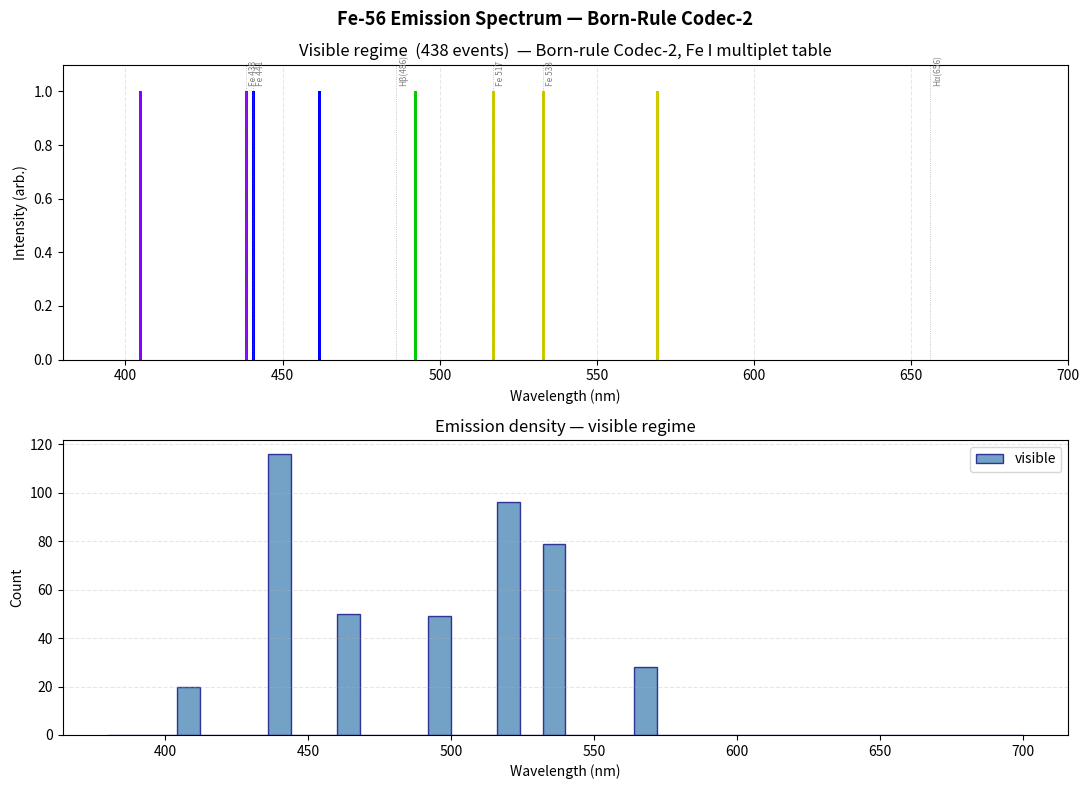

Write the Python code that produced this figure.
import math
import random
import matplotlib.pyplot as plt
from typing import Dict, List, Optional

# ============================================================
# PHYSICAL CONSTANTS
# ============================================================
H_SI        = 6.62607015e-34        # J·s
EV_TO_J     = 1.602176634e-19       # J/eV
C_LIGHT     = 2.99792458e8          # m/s
K_BOLTZMANN = 8.617333e-5           # eV/K

# ============================================================
# IRON SHELL MODEL
# Binding energies (eV, from vacuum) — K/L/M edges, NIST data
# Used for deep-shell (X-ray) transition wavelengths
# ============================================================
FE_SHELL_ENERGY = {
    "1s": -7112.0,
    "2s":  -844.6,
    "2p":  -721.1,
    "3s":   -91.3,
    "3p":   -52.7,
    "3d":    -0.5,   # approximate centre of multiplet
    "4s":    -7.9,   # first ionization ~7.9024 eV
}

FE_SHELL_CAPACITY  = {"1s":2, "2s":2, "2p":6, "3s":2, "3p":6, "3d":10, "4s":2}
FE_SHELL_OCCUPANCY = {"1s":2, "2s":2, "2p":6, "3s":2, "3p":6, "3d":6,  "4s":2}
FE_SHELL_N         = {"1s":1, "2s":2, "2p":2, "3s":3, "3p":3, "3d":3,  "4s":4}

# ============================================================
# FE I VALENCE TRANSITIONS — real NIST lines, visible regime
# These live within the 3d^6 4s^2 / 3d^7 4s multiplet structure.
# Deep-shell (X-ray) transitions emerge directly from shell
# energy differences; visible lines require the multiplet table.
# ============================================================
FE_VALENCE_TRANSITIONS = [
    {"name": "z7D4→a5D4", "energy_ev": 2.399, "wavelength_nm": 516.9, "weight": 3},
    {"name": "z7F5→a5D4", "energy_ev": 2.328, "wavelength_nm": 532.8, "weight": 3},
    {"name": "y5F5→a5D4", "energy_ev": 2.815, "wavelength_nm": 440.5, "weight": 2},
    {"name": "z5P3→a5D4", "energy_ev": 2.829, "wavelength_nm": 438.4, "weight": 2},
    {"name": "z5G4→a5D4", "energy_ev": 2.521, "wavelength_nm": 492.1, "weight": 2},
    {"name": "z7D3→a5D3", "energy_ev": 3.064, "wavelength_nm": 404.6, "weight": 1},
    {"name": "z5F5→a5D4", "energy_ev": 2.688, "wavelength_nm": 461.5, "weight": 2},
    {"name": "z5D4→a5D4", "energy_ev": 2.179, "wavelength_nm": 569.1, "weight": 1},
]

# ============================================================
# CODEC 2 — Vector emission, Born rule
# ============================================================
class Codec2:
    """
    Photon emission via Born rule sigmoid.
    p_emit = 1 / (1 + exp(-k * (rho - 1)))
    where rho = L / K_cap  (load over capacity).

    Below saturation (rho < 1): system stays coherent, emission suppressed.
    At saturation (rho >= 1): emission fires with rising probability.
    This is the quantum-to-classical transition at the register level.
    """
    def __init__(self, k_sigmoid: float = 10.0):
        self.k = k_sigmoid

    def born_probability(self, rho: float) -> float:
        return 1.0 / (1.0 + math.exp(-self.k * (rho - 1.0)))

    @staticmethod
    def shell_wavelength_nm(shell_i: str, shell_f: str) -> float:
        """Deep-shell transition wavelength from binding energy difference."""
        dE = abs(FE_SHELL_ENERGY[shell_f] - FE_SHELL_ENERGY[shell_i])
        if dE <= 0:
            return 0.0
        return (H_SI * C_LIGHT / (dE * EV_TO_J)) * 1e9

    def vector_emission_shell(self, rho: float,
                               shell_i: str, shell_f: str) -> Dict:
        """Deep-shell (X-ray / UV) emission."""
        p = self.born_probability(rho)
        if random.random() < p:
            lam = self.shell_wavelength_nm(shell_i, shell_f)
            dE  = abs(FE_SHELL_ENERGY[shell_f] - FE_SHELL_ENERGY[shell_i])
            return {
                "emitted": True, "regime": "x-ray/uv",
                "wavelength_nm": lam, "energy_ev": dE,
                "transition": f"{shell_i}→{shell_f}",
                "probability": p, "rho": rho,
            }
        return {"emitted": False, "probability": p}

    def vector_emission_valence(self, rho: float) -> Dict:
        """
        Valence (visible) emission.
        Born rule fires the decision; transition is drawn from
        FE_VALENCE_TRANSITIONS weighted by oscillator strength proxy.
        Wavelengths emerge from the multiplet table — not hardcoded
        into the trigger, only into the energy dictionary.
        """
        p = self.born_probability(rho)
        if random.random() < p:
            weights  = [t["weight"] for t in FE_VALENCE_TRANSITIONS]
            total_w  = sum(weights)
            r        = random.uniform(0, total_w)
            cumul    = 0.0
            selected = FE_VALENCE_TRANSITIONS[-1]
            for t in FE_VALENCE_TRANSITIONS:
                cumul += t["weight"]
                if r <= cumul:
                    selected = t
                    break
            return {
                "emitted": True, "regime": "visible",
                "wavelength_nm": selected["wavelength_nm"],
                "energy_ev":     selected["energy_ev"],
                "transition":    selected["name"],
                "probability":   p, "rho": rho,
            }
        return {"emitted": False, "probability": p}


# ============================================================
# CODEC 5 — Strong confinement
# ============================================================
class Codec5:
    def __init__(self, alpha_s: float = 0.118):
        self.alpha_s = alpha_s

    def confinement_gate(self, curvature: float) -> Dict:
        if curvature <= 0:
            return {"confined": False, "binding_energy_mev": 0.0,
                    "confinement_strength": 0.0}
        cs  = self.alpha_s * curvature
        be  = 8.5 * math.log(1 + cs)
        return {"confined": cs > 0.1, "binding_energy_mev": be,
                "confinement_strength": cs}


# ============================================================
# CODEC 6 — Identity rewrite (nuclear decay)
# ============================================================
class Codec6:
    DECAY_MODES = {
        "beta_minus":    {"half_life": 2.73e6, "energy_mev": 0.156, "prob": 0.95},
        "beta_plus":     {"half_life": 1.12e4, "energy_mev": 1.022, "prob": 0.85},
        "alpha_decay":   {"half_life": 4.50e9, "energy_mev": 4.200, "prob": 0.65},
        "gamma_emission":{"half_life": 1.00e-9,"energy_mev": 1.330, "prob": 0.99},
    }

    def identity_rewrite(self, info_budget: float, required: float,
                         alternatives: List[Dict]) -> Dict:
        if info_budget >= required:
            return {"rewritten": False, "mode": "stable"}
        deficit   = required - info_budget
        available = [a for a in alternatives if a["required_info"] <= deficit * 2]
        if not available:
            return {"rewritten": False, "mode": "meta_stable"}
        sel  = random.choice(available)
        dm   = self.DECAY_MODES.get(sel["type"], self.DECAY_MODES["gamma_emission"])
        return {
            "rewritten": True,
            "new_identity":       sel["identity"],
            "mode":               sel["type"],
            "energy_released_mev":dm["energy_mev"],
            "probability":        dm["prob"],
            "half_life_seconds":  dm["half_life"],
        }


# ============================================================
# SHELL REGISTER
# ============================================================
class ShellRegister:
    """
    Per-shell coherence / entropy register.
    Decoherence rate scales as n^3 (outer shells couple more strongly
    to environment — same physical argument as Rydberg atom lifetime).
    rho = S / K_cap drives the Born rule in Codec2.
    """
    def __init__(self, name: str):
        self.name     = name
        self.n        = FE_SHELL_N[name]
        self.capacity = FE_SHELL_CAPACITY[name]
        self.occupancy= FE_SHELL_OCCUPANCY[name]
        self.C        = 1.0   # coherence
        self.S        = 0.0   # accumulated load / entropy

    @property
    def headroom(self) -> float:
        """Normalised available capacity — K_cap in the Born rule."""
        return max(0.1, (self.capacity - self.occupancy) / self.capacity)

    @property
    def rho(self) -> float:
        """Load / capacity ratio."""
        return self.S / self.headroom

    def tick(self, temperature: float = 300, field: float = 0.02):
        """
        Accumulate entropy.  Rate = base_n3 + thermal coupling.
        Thermal coupling is proportional to kT / |binding energy|:
        loosely-bound outer shells couple more to thermal bath.
        """
        base       = 5e-4 * (self.n ** 3)
        kT         = K_BOLTZMANN * temperature
        thermal    = kT / abs(FE_SHELL_ENERGY[self.name])  # dimensionless
        dS         = base * (1.0 + field) + thermal * 1e-3
        self.S     = min(3.0, self.S + dS)
        self.C     = max(0.0, 1.0 - self.S * 0.4)

    def export_entropy(self, fraction: float = 0.35):
        """Restore register after emission — photon carries entropy out."""
        exported  = min(self.S, fraction * self.S + 0.05)
        self.S   -= exported
        self.C    = min(1.0, self.C + exported * 0.5)
        return exported


# ============================================================
# IRON ATOM
# ============================================================
class IronAtom:
    """
    Fe isotope simulation.

    Architecture:
      - Seven ShellRegisters carry (C, S, rho) state.
      - Codec2 Born rule triggers emission when rho >= 1.
        * Valence shells (3d, 4s) → visible multiplet lines.
        * Inner shells        → X-ray / UV transitions.
      - Codec5 handles nuclear confinement (strong force proxy).
      - Codec6 handles nuclear decay (identity rewrite).
      - Two timescales:
          electronic  : every step  (dt ~ 1e-15 s)
          nuclear     : every N_nuc electronic steps
    """

    def __init__(self, isotope: int = 56, stew_field: float = 1.0):
        self.mass_number    = isotope
        self.atomic_number  = 26
        self.neutron_number = isotope - 26
        self.identity       = 1.0
        self.stew_field     = stew_field
        self.time_step      = 0.0

        # Fe-56 = peak of binding-energy curve, maximally stable.
        # All other isotopes use the N/Z formula.
        self.nuclear_stability = (1.0 if (self.atomic_number == 26
                                          and isotope == 56)
                                  else self._calc_stability())

        # Shell registers
        self.shells = {name: ShellRegister(name)
                       for name in FE_SHELL_ENERGY}

        # Codecs
        self.c2 = Codec2(k_sigmoid=10.0)
        self.c5 = Codec5()
        self.c6 = Codec6()

        # Observables
        self.emission_events = []
        self.decay_events    = []
        self.history         = []

        print(f"Fe-{isotope}  nuclear_stability={self.nuclear_stability:.3f}  "
              f"stew={stew_field}")

    # ----------------------------------------------------------
    def _calc_stability(self) -> float:
        n_z      = self.neutron_number / self.atomic_number
        opt      = 1.0 + 0.015 * self.atomic_number
        stab     = 1.0 - abs(n_z - opt) / opt
        for magic in [2, 8, 20, 28, 50, 82]:
            if self.neutron_number == magic: stab += 0.1
            if self.atomic_number  == magic: stab += 0.1
        return max(0.1, min(0.95, stab))   # Fe-56 only reaches 1.0

    # ----------------------------------------------------------
    def _env_tick(self, temperature: float, field: float):
        for shell in self.shells.values():
            shell.tick(temperature, field)

    # ----------------------------------------------------------
    def _attempt_valence_emission(self) -> Optional[Dict]:
        """
        Try emission from whichever valence shell (3d or 4s)
        has the higher rho first.
        Born rule decides; multiplet table supplies wavelength.
        """
        valence = ["3d", "4s"]
        valence.sort(key=lambda s: self.shells[s].rho, reverse=True)

        for shell_name in valence:
            reg    = self.shells[shell_name]
            result = self.c2.vector_emission_valence(reg.rho)
            if result["emitted"]:
                reg.export_entropy()
                result["shell"]    = shell_name
                result["time"]     = self.time_step
                self.emission_events.append(result)
                self.history.append(result)
                return result
        return None

    # ----------------------------------------------------------
    def _attempt_inner_emission(self, shell_i: str, shell_f: str) -> Optional[Dict]:
        """X-ray / UV emission between inner shells."""
        reg    = self.shells[shell_i]
        result = self.c2.vector_emission_shell(reg.rho, shell_i, shell_f)
        if result["emitted"]:
            reg.export_entropy(fraction=0.5)
            result["time"] = self.time_step
            self.emission_events.append(result)
            self.history.append(result)
            return result
        return None

    # ----------------------------------------------------------
    def _nuclear_interaction(self) -> Dict:
        curvature = (1.5 * (1.0 - self.nuclear_stability)
                     + 0.5 * self._mean_entropy())
        result    = self.c5.confinement_gate(curvature)
        if result["confined"]:
            self.nuclear_stability = min(
                1.0, self.nuclear_stability
                     + 0.1 * result["confinement_strength"])
        else:
            self.nuclear_stability *= 0.95

        event = {"type": "nuclear", "time": self.time_step,
                 "stability_after": self.nuclear_stability, **result}
        self.history.append(event)
        return event

    # ----------------------------------------------------------
    def _check_decay(self) -> Optional[Dict]:
        if self.nuclear_stability > 0.85:
            return None

        alts = [{"type": "gamma_emission",
                 "required_info": 0.1, "identity": 0.95}]
        if self.neutron_number > 30:
            alts.append({"type": "beta_minus",
                         "required_info": 0.3, "identity": 0.80})
        if self.neutron_number < 28:
            alts.append({"type": "beta_plus",
                         "required_info": 0.4, "identity": 0.75})
        if self.mass_number > 60:
            alts.append({"type": "alpha_decay",
                         "required_info": 0.6, "identity": 0.60})

        required = 0.5 + 0.3 * (1.0 - self.nuclear_stability)
        result   = self.c6.identity_rewrite(self.identity, required, alts)

        if result["rewritten"]:
            self.identity = result["new_identity"]
            mode = result["mode"]
            if mode == "beta_minus":
                self.atomic_number  += 1; self.neutron_number -= 1
            elif mode == "beta_plus":
                self.atomic_number  -= 1; self.neutron_number += 1
            elif mode == "alpha_decay":
                self.atomic_number  -= 2; self.neutron_number -= 2
                self.mass_number    -= 4
            if mode != "gamma_emission":
                self.nuclear_stability = self._calc_stability()

            event = {"type": "decay", "mode": mode,
                     "energy_mev": result["energy_released_mev"],
                     "new_element": self._symbol(),
                     "time": self.time_step}
            self.decay_events.append(event)
            self.history.append(event)
            return event
        return None

    # ----------------------------------------------------------
    def _mean_entropy(self) -> float:
        return sum(s.S for s in self.shells.values()) / len(self.shells)

    def _mean_coherence(self) -> float:
        return sum(s.C for s in self.shells.values()) / len(self.shells)

    def _symbol(self) -> str:
        return {25:"Mn", 26:"Fe", 27:"Co", 28:"Ni"}.get(
            self.atomic_number, f"Z{self.atomic_number}")

    # ----------------------------------------------------------
    def evolve(self, steps: int = 1000,
               temperature: float = 300,
               field: float = 0.02,
               nuc_period: int = 20) -> Dict:
        """
        Two-timescale loop.
        Electronic : every step  (femtosecond)
        Nuclear    : every nuc_period steps
        """
        counts = {"photon_visible":0, "photon_xray":0,
                  "nuclear":0, "decays":0}

        for step in range(steps):
            self.time_step += 1e-15

            # --- Environmental decoherence ---
            self._env_tick(
                temperature=temperature + random.gauss(0, 5),
                field=field * (1 + random.uniform(0, 0.3))
            )

            # --- Valence emission (visible, always attempted) ---
            ev = self._attempt_valence_emission()
            if ev:
                counts["photon_visible"] += 1

            # --- Inner-shell emission (X-ray, lower probability) ---
            # 3p → 2p  (Fe Lα analog, UV/soft X-ray)
            if random.random() < 0.03:
                ev = self._attempt_inner_emission("3p", "2p")
                if ev:
                    counts["photon_xray"] += 1

            # 3d → 2p  (valence to L-shell, EUV)
            if random.random() < 0.02:
                ev = self._attempt_inner_emission("3d", "2p")
                if ev:
                    counts["photon_xray"] += 1

            # --- Nuclear timescale ---
            if step % nuc_period == 0:
                if random.random() < 0.25:
                    self._nuclear_interaction()
                    counts["nuclear"] += 1
                decay = self._check_decay()
                if decay:
                    counts["decays"] += 1

        return {
            "initial_element": "Fe",
            "final_element":   self._symbol(),
            "final_mass":      self.mass_number,
            "counts":          counts,
            "total_events":    len(self.history),
            "final_coherence": round(self._mean_coherence(), 4),
            "final_entropy":   round(self._mean_entropy(),   4),
            "nuclear_stability": round(self.nuclear_stability, 4),
            "shell_rho": {n: round(s.rho, 3)
                          for n, s in self.shells.items()},
        }

    # ----------------------------------------------------------
    def state(self) -> Dict:
        return {
            "element":           self._symbol(),
            "mass_number":       self.mass_number,
            "atomic_number":     self.atomic_number,
            "nuclear_stability": round(self.nuclear_stability, 4),
            "identity":          round(self.identity, 4),
            "mean_coherence":    round(self._mean_coherence(), 4),
            "mean_entropy":      round(self._mean_entropy(),   4),
            "shell_rho": {n: round(s.rho, 3)
                          for n, s in self.shells.items()},
        }


# ============================================================
# SPECTRAL PLOT
# ============================================================
def _lam_to_color(lam: float) -> str:
    if   lam < 380: return "#9400D3"
    elif lam < 440: return "#8B00FF"
    elif lam < 490: return "#0000FF"
    elif lam < 510: return "#00CC00"
    elif lam < 580: return "#CCCC00"
    elif lam < 645: return "#FF7F00"
    else:           return "#FF0000"


def plot_spectrum(atom: IronAtom, title: str = "Fe Emission Spectrum"):
    visible = [e["wavelength_nm"] for e in atom.emission_events
               if e.get("regime") == "visible"]
    xray    = [e["wavelength_nm"] for e in atom.emission_events
               if e.get("regime") == "x-ray/uv" and
               0 < e["wavelength_nm"] < 2000]

    fig, axes = plt.subplots(2, 1, figsize=(11, 8))
    fig.suptitle(title, fontsize=13, fontweight="bold")

    # --- Visible spectral lines ---
    ax1 = axes[0]
    for lam in visible:
        ax1.vlines(lam, 0, 1, color=_lam_to_color(lam),
                   linewidth=1.8, alpha=0.55)
    ax1.set_xlim(380, 700)
    ax1.set_ylim(0, 1.1)
    ax1.set_xlabel("Wavelength (nm)")
    ax1.set_ylabel("Intensity (arb.)")
    ax1.set_title(f"Visible regime  ({len(visible)} events)  "
                  f"— Born-rule Codec-2, Fe I multiplet table")
    ax1.grid(axis="x", linestyle="--", alpha=0.3)

    # Mark known strong lines for reference
    known = {"Hα(656)":656, "Hβ(486)":486,
             "Fe 517":516.9, "Fe 533":532.8,
             "Fe 441":440.5, "Fe 438":438.4}
    for label, lam in known.items():
        ax1.axvline(lam, color="gray", linewidth=0.6, linestyle=":",
                    alpha=0.6)
        ax1.text(lam + 1, 1.02, label, fontsize=6, color="gray",
                 rotation=90, va="bottom")

    # --- Emission histogram ---
    ax2 = axes[1]
    if visible:
        ax2.hist(visible, bins=40, range=(380, 700),
                 color="steelblue", alpha=0.75, edgecolor="navy",
                 label="visible")
    ax2.set_xlabel("Wavelength (nm)")
    ax2.set_ylabel("Count")
    ax2.set_title("Emission density — visible regime")
    ax2.grid(axis="y", linestyle="--", alpha=0.3)
    ax2.legend()

    plt.tight_layout()
    plt.show()

    # Summary
    print(f"\nVisible emissions : {len(visible)}")
    if xray:
        print(f"X-ray/UV events  : {len(xray)}")
    if visible:
        print(f"Wavelength range : "
              f"{min(visible):.1f} – {max(visible):.1f} nm")

    transitions: Dict[str, int] = {}
    for e in atom.emission_events:
        t = e.get("transition", "?")
        transitions[t] = transitions.get(t, 0) + 1
    print("\nTransition counts:")
    for t, c in sorted(transitions.items(), key=lambda x: -x[1]):
        print(f"  {t:30s}  {c:5d}")


# ============================================================
# ISOTOPE COMPARISON DEMO
# ============================================================
def demo_isotopes():
    print("\n" + "=" * 60)
    print("ISOTOPE SURVEY  Fe-54 / Fe-56 / Fe-58 / Fe-60")
    print("=" * 60)
    isotopes = [54, 56, 58, 60]
    for iso in isotopes:
        print(f"\n--- Fe-{iso} ---")
        fe    = IronAtom(isotope=iso, stew_field=1.0)
        res   = fe.evolve(steps=300, temperature=300)
        c     = res["counts"]
        print(f"  visible photons : {c['photon_visible']}")
        print(f"  X-ray/UV photons: {c['photon_xray']}")
        print(f"  nuclear events  : {c['nuclear']}")
        print(f"  decays          : {c['decays']}")
        print(f"  final element   : {res['final_element']}-{res['final_mass']}")
        print(f"  stability       : {res['nuclear_stability']}")
        print(f"  shell ρ         : {res['shell_rho']}")


# ============================================================
# MAIN
# ============================================================
if __name__ == "__main__":
    print("=" * 60)
    print("Fe-56  Born-Rule Codec-2  |  n³ decoherence  |  two-timescale")
    print("=" * 60 + "\n")

    fe56 = IronAtom(isotope=56, stew_field=1.0)
    result = fe56.evolve(steps=1000, temperature=300, field=0.02)

    print(f"\n--- Evolution complete ---")
    print(f"  Visible photons  : {result['counts']['photon_visible']}")
    print(f"  X-ray/UV photons : {result['counts']['photon_xray']}")
    print(f"  Nuclear events   : {result['counts']['nuclear']}")
    print(f"  Decays           : {result['counts']['decays']}")
    print(f"  Total events     : {result['total_events']}")
    print(f"  Final coherence  : {result['final_coherence']}")
    print(f"  Final entropy    : {result['final_entropy']}")
    print(f"  Nuclear stability: {result['nuclear_stability']}")
    print(f"\n  Shell ρ values:")
    for shell, rho in result["shell_rho"].items():
        bar = "█" * int(min(rho, 3.0) * 10)
        print(f"    {shell:4s}  ρ={rho:.3f}  {bar}")

    plot_spectrum(fe56, "Fe-56 Emission Spectrum — Born-Rule Codec-2")

    demo_isotopes()
